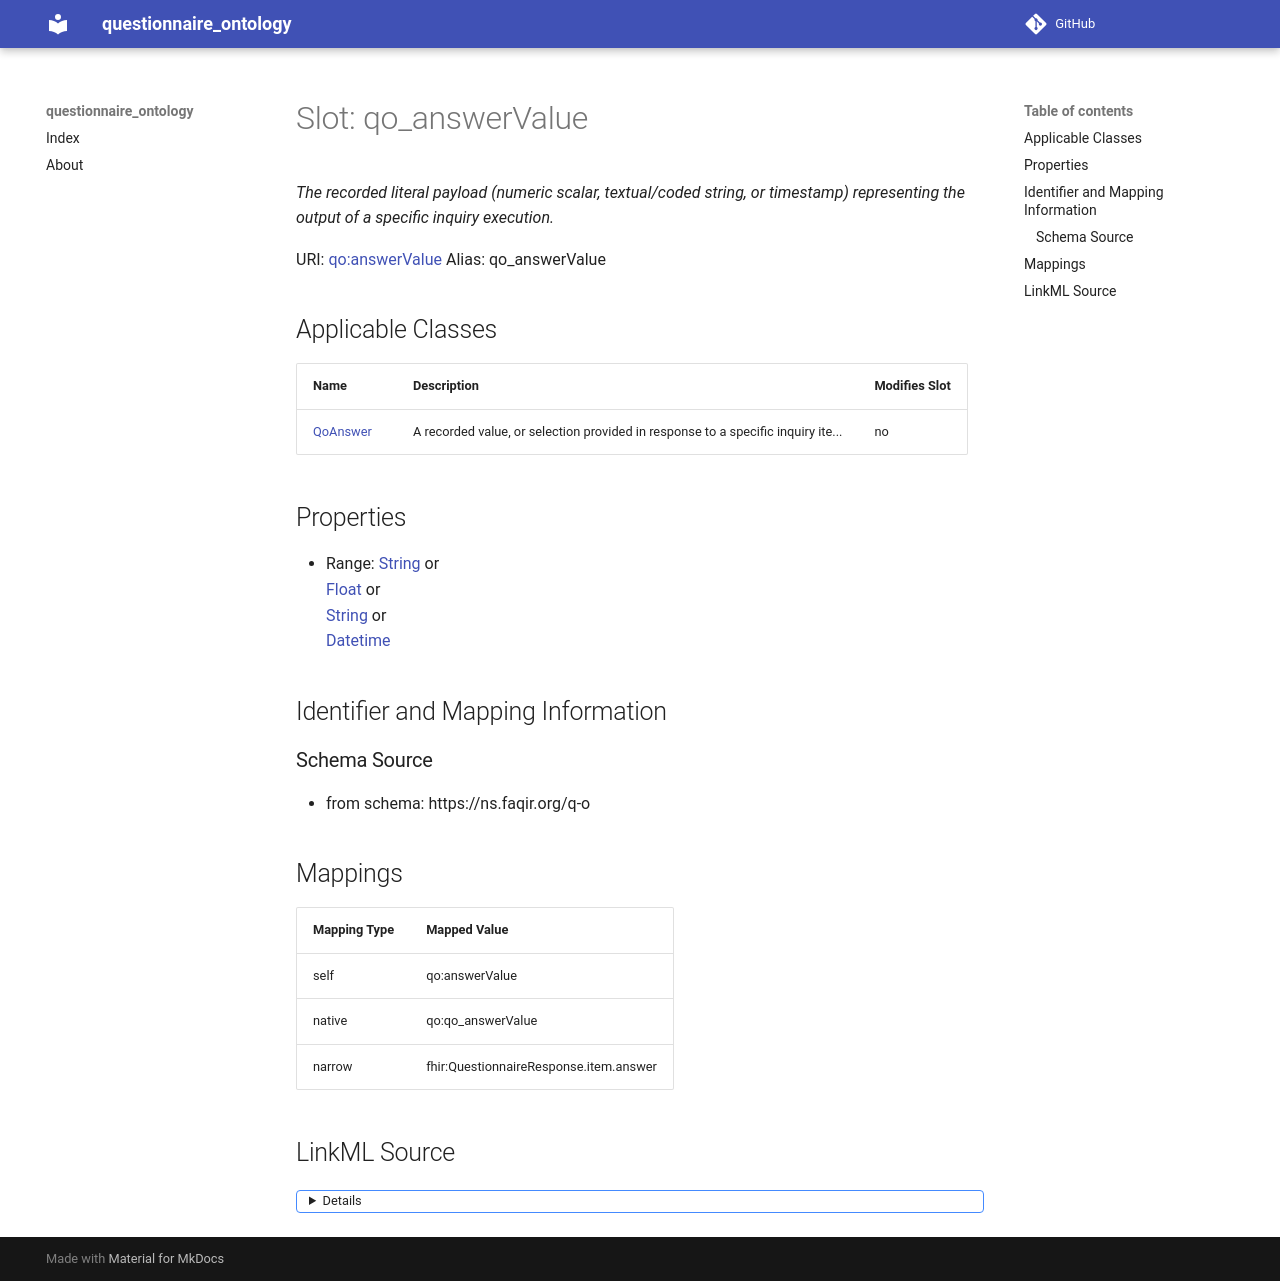

repository: faqirfoundation/questionnaire-ontology · page: qo_answerValue/index.html · generator: mkdocs



# Slot: qo_answerValue 


_The recorded literal payload (numeric scalar, textual/coded string, or timestamp) representing the output of a specific inquiry execution._





URI: [qo:answerValue](https://ns.faqir.org/q-o#answerValue)
Alias: qo_answerValue

<!-- no inheritance hierarchy -->





## Applicable Classes

| Name | Description | Modifies Slot |
| --- | --- | --- |
| [QoAnswer](QoAnswer.md) | A recorded value, or selection provided in response to a specific inquiry ite... |  no  |







## Properties

* Range: [String](String.md)&nbsp;or&nbsp;<br />[Float](Float.md)&nbsp;or&nbsp;<br />[String](String.md)&nbsp;or&nbsp;<br />[Datetime](Datetime.md)





## Identifier and Mapping Information







### Schema Source


* from schema: https://ns.faqir.org/q-o




## Mappings

| Mapping Type | Mapped Value |
| ---  | ---  |
| self | qo:answerValue |
| native | qo:qo_answerValue |
| narrow | fhir:QuestionnaireResponse.item.answer |




## LinkML Source

<details>
```yaml
name: qo_answerValue
description: The recorded literal payload (numeric scalar, textual/coded string, or
  timestamp) representing the output of a specific inquiry execution.
from_schema: https://ns.faqir.org/q-o
narrow_mappings:
- fhir:QuestionnaireResponse.item.answer
rank: 1000
slot_uri: qo:answerValue
alias: qo_answerValue
owner: qo_Answer
domain_of:
- qo_Answer
range: string
required: false
multivalued: false
any_of:
- range: float
- range: string
- range: datetime

```
</details>
